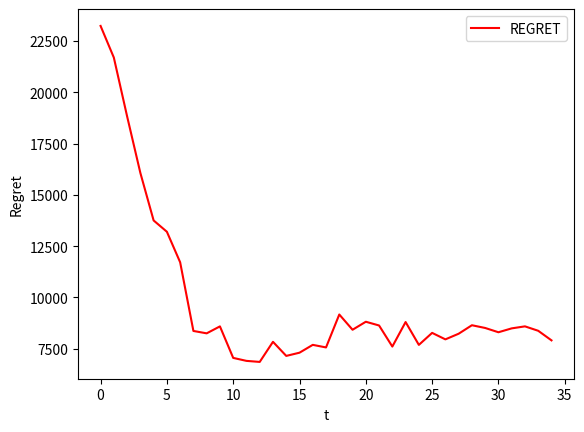
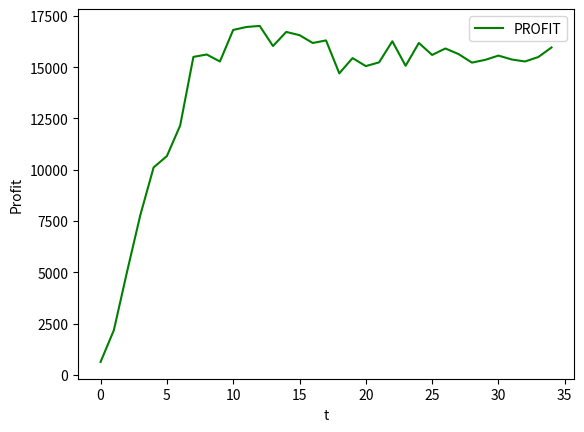

Reproduce these figures in Python, in order.
from matplotlib import pyplot as plt
import numpy as np

mean_regret = np.array([23232.228119650194, 21690.256691078765, 18827.656691078766, 16068.156691078766, 13752.256691078766, 13200.97097679305, 11714.242405364479, 8367.156691078764, 8250.413833935907, 8590.156691078764, 7054.37097679305, 6909.056691078765, 6857.899548221621, 7837.685262507335, 7151.3709767930495, 7307.499548221621, 7689.670976793049, 7563.942405364478, 9168.899548221621, 8425.685262507337, 8815.813833935907, 8633.513833935907, 7606.428119650193, 8801.656691078764, 7687.942405364478, 8273.228119650192, 7957.099548221622, 8232.113833935906, 8645.956691078765, 8512.513833935907, 8303.713833935908, 8493.070976793051, 8590.928119650192, 8375.47097679305, 7908.685262507335]
)
mean_profit = np.array([635.7571428571429, 2177.7285714285713, 5040.328571428571, 7799.828571428571, 10115.728571428572, 10667.014285714286, 12153.742857142857, 15500.828571428572, 15617.57142857143, 15277.828571428572, 16813.614285714284, 16958.928571428572, 17010.085714285713, 16030.3, 16716.614285714284, 16560.485714285714, 16178.314285714287, 16304.042857142857, 14699.085714285715, 15442.3, 15052.171428571428, 15234.471428571429, 16261.557142857142, 15066.328571428572, 16180.042857142857, 15594.757142857143, 15910.885714285714, 15635.871428571429, 15222.028571428571, 15355.471428571429, 15564.271428571428, 15374.914285714285, 15277.057142857142, 15492.514285714286, 15959.3]
)
best_expected_profit = mean_regret + mean_profit


plt.figure(0)
plt.ylabel("Regret")
plt.xlabel("t")
plt.plot(mean_regret, 'r')

plt.legend(["REGRET"])
plt.show()

plt.figure(1)
plt.ylabel("Profit")
plt.xlabel("t")
plt.plot(mean_profit, 'g')
# plt.axhline(y=best_expected_profit, color='b', linestyle='-')

plt.legend(["PROFIT", "OPTIMAL AVG"])
plt.show()
